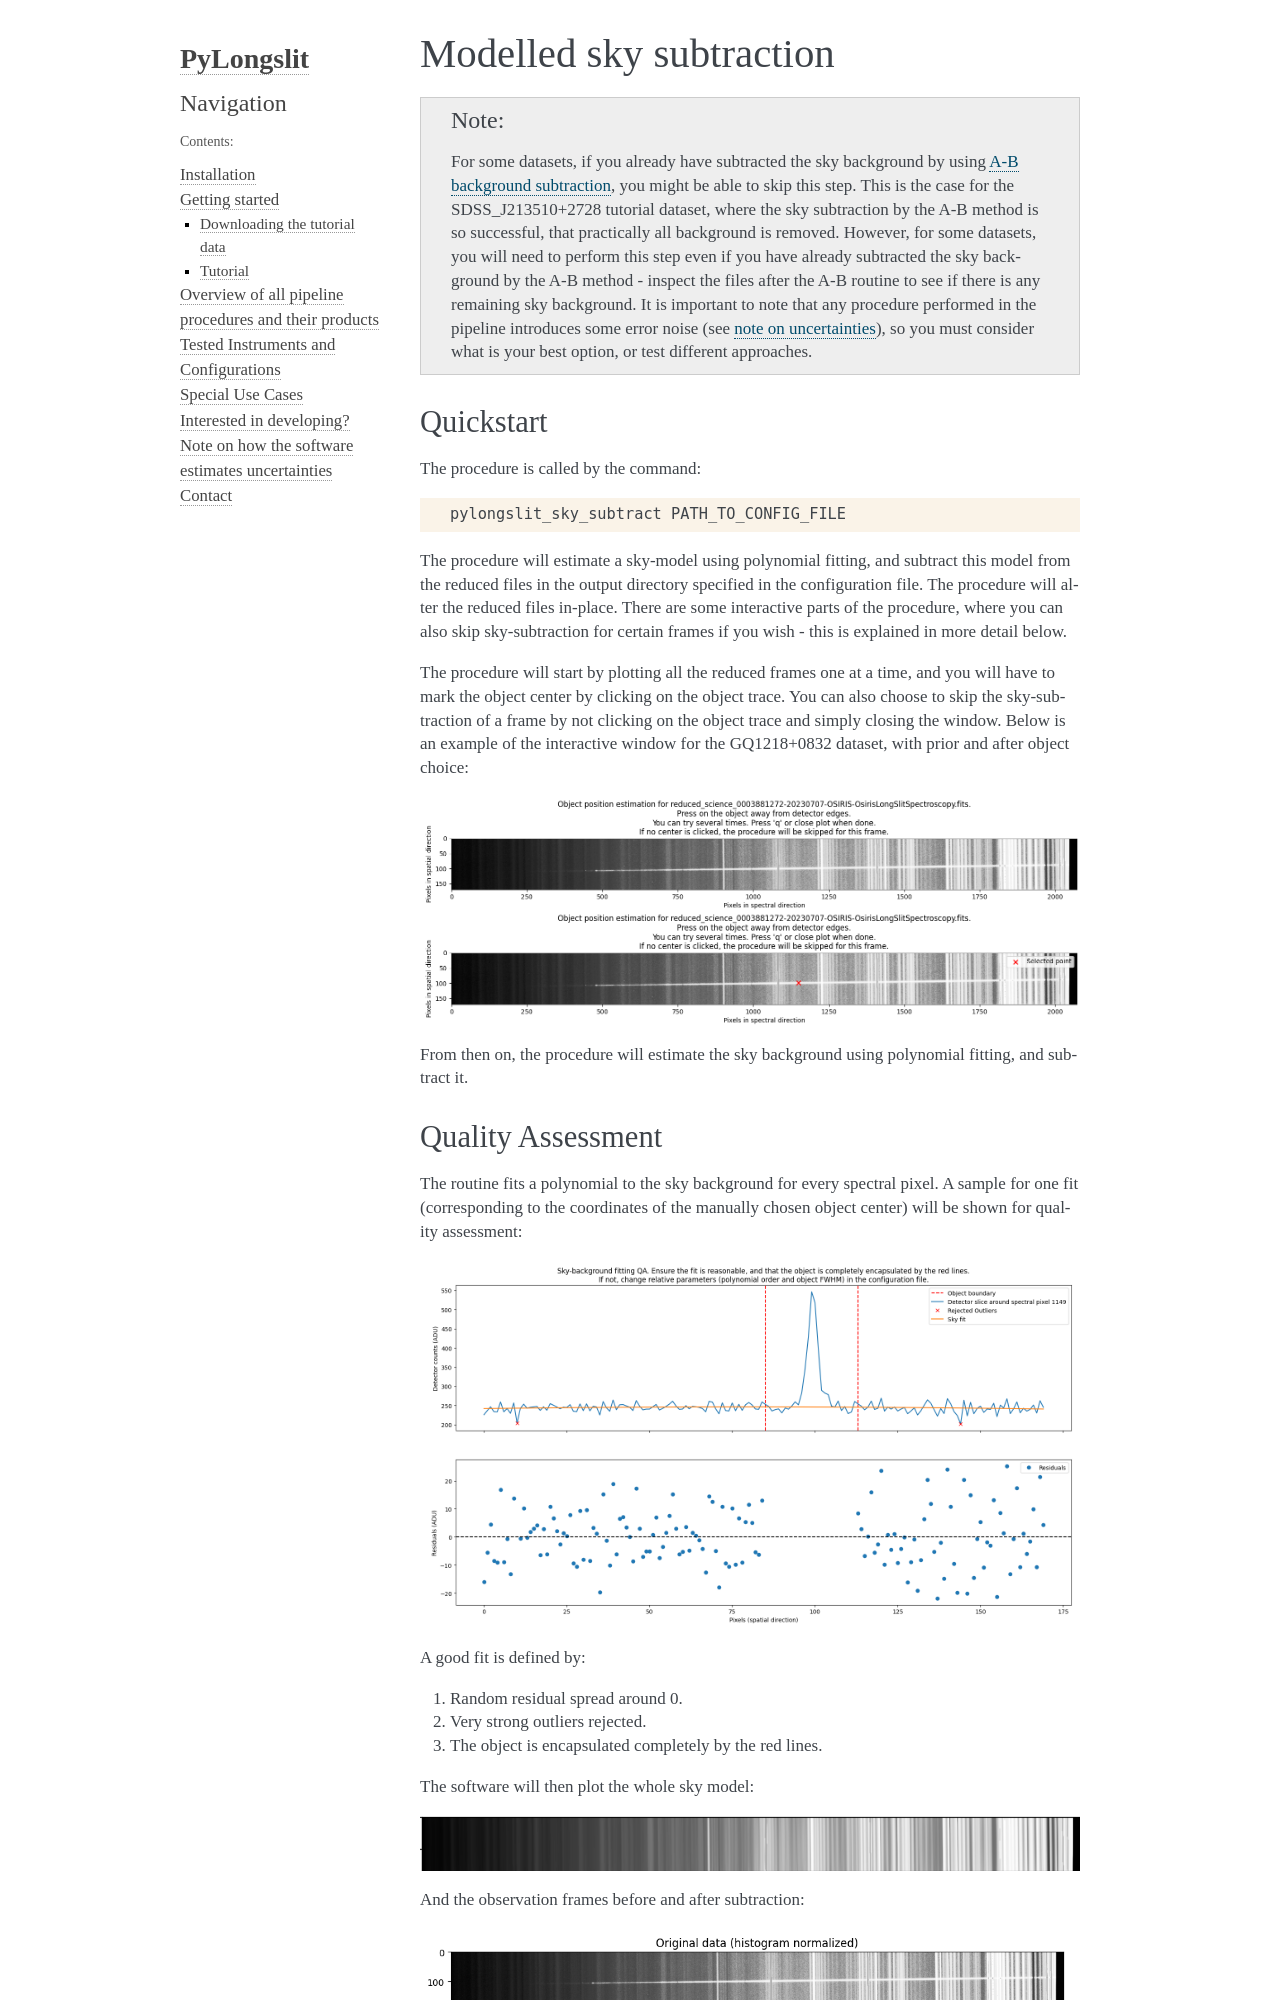

repository: KostasValeckas/PyLongslit · page: sky.html · generator: sphinx

.. _sky:

Modelled sky subtraction
========================

.. note:: 
    For some datasets, if you already have subtracted the sky background by using
    :ref:`A-B background subtraction <AB>`, you might be able to skip this step.
    This is the case for the SDSS_J213510+2728 tutorial dataset, where the sky
    subtraction by the A-B method is so successful, that practically all background 
    is removed. However, for some datasets, you will need to perform this step 
    even if you have already subtracted the sky background by the A-B method - 
    inspect the files after the A-B routine to see if there is any remaining sky background.
    It is important to note that any procedure performed in the pipeline introduces
    some error noise (see :ref:`note on uncertainties <uncertainties>`), so you must consider what is your best option, or test different 
    approaches.

Quickstart
-----------

The procedure is called by the command:

.. code-block:: bash

    pylongslit_sky_subtract PATH_TO_CONFIG_FILE

The procedure will estimate a sky-model using polynomial fitting, and 
subtract this model from the reduced files in the output directory specified in the
configuration file. The procedure will alter the reduced files in-place. There 
are some interactive parts of the procedure, where you can also skip sky-subtraction
for certain frames if you wish - this is explained in more detail below.

The procedure will start by plotting all the reduced frames one at a time, and 
you will have to mark the object center by clicking on the object trace. You can also 
choose to skip the sky-subtraction of a frame by not clicking on the object trace 
and simply closing the window. Below is an example of the interactive window for the
GQ1218+0832 dataset, with prior and after object choice:

.. image:: pictures/sky_prior.png
    :width: 100%
    :align: center

.. image:: pictures/sky_post.png
    :width: 100%
    :align: center

From then on, the procedure will estimate the sky background using polynomial fitting, and subtract it.
